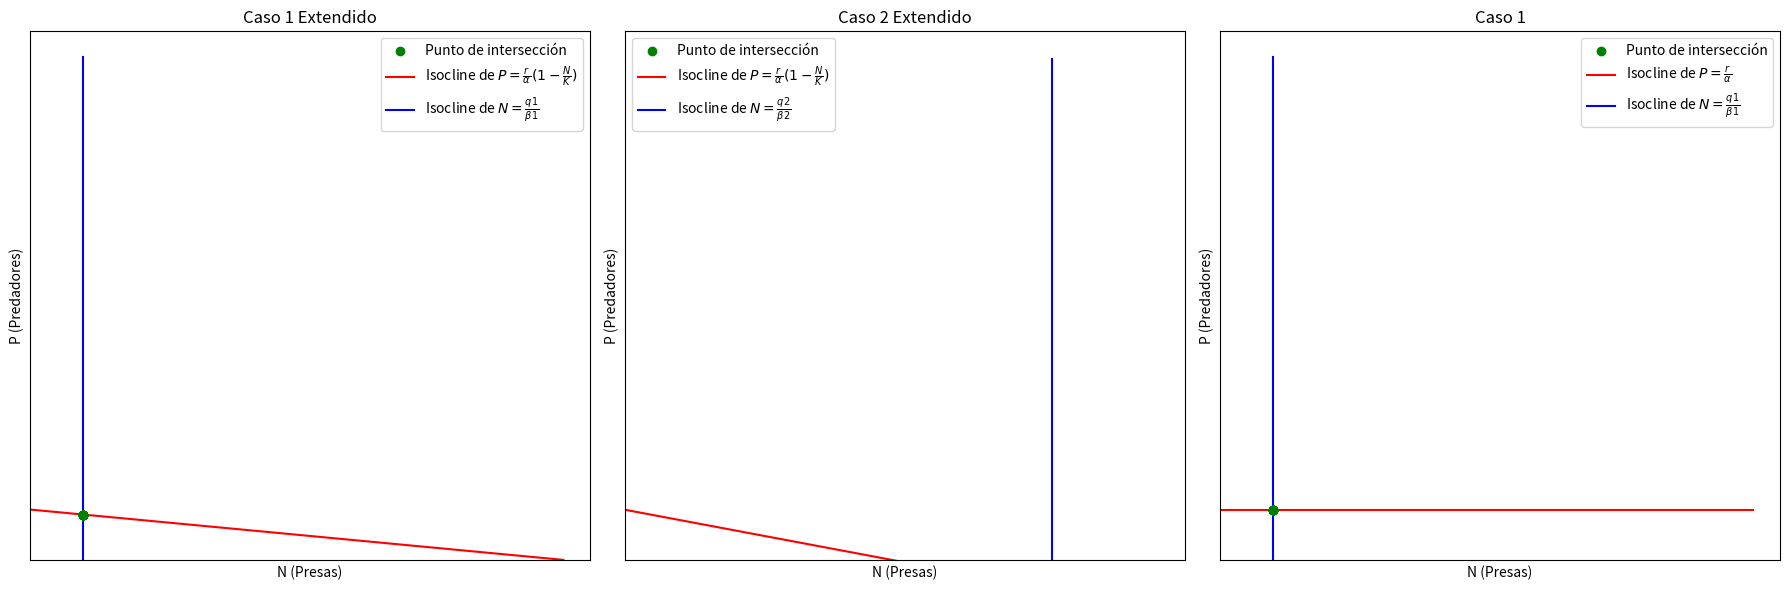

Generate this figure with matplotlib:
import matplotlib.pyplot as plt
import numpy as np

# Define las funciones para las isoclinas
def dNdt(N, P, r1, alpha):
    return r1*N - alpha*N*P

def dPdt(N, P, beta, q):
    return beta*N*P - q*P

def dNdt_extendido(N, P, r1, alpha, K):
    return r1*N - alpha*N*P - (r1*N**2)/K

def dPdt_extendido(N, P, beta, q):
    return beta*N*P - q*P
# Caso 1: P = r/alpha y N = q1/beta1
def isocline_case1(N, r, alpha, beta1, q1):
    return (r / alpha) * np.ones_like(N), (q1 / beta1) * np.ones_like(N)

def isocline_extendido(r, N, K, alpha, q1, beta1):
    return (r / alpha) * (1 - N/K) * np.ones_like(N), (q1 / beta1) * np.ones_like(N)

def velocidad_isocline(N, P, r, alpha, beta1, q1):
    U = r*N - alpha*N*P
    V = beta1*N*P - q1*P
    return U, V

def velocidad_isocline_extendido(N, P, r, alpha, beta1, q1, K):
    U = r*N - alpha*N*P - (r*N**2)/K
    V = beta1*N*P - q1*P
    return U, V
def rk4_for_ode_system(h:float, odes:list, initial_conditions:list, t0:float, tmax:float):
    """
    Parameters:
    h: float
        Step size
    odes: list of functions
        List of functions that represent the system of ODEs
    initial_conditions: list of floats
        Initial conditions of the system
    t0: float
        Initial time
    tmax: float
        Final time
    
    Returns:
    approximations: np.array
        Array with the approximations of the system of ODEs

    """
    approximations = np.array(np.array([initial_conditions]))
    t = t0 + h
    while t < tmax:
        k1 = h*np.array([odes[0](approximations[-1][0], approximations[-1][1]), odes[1](approximations[-1][0], approximations[-1][1])])
        k2 = h*np.array([odes[0](approximations[-1][0] + k1[0]/2, approximations[-1][1] + k1[1]/2), odes[1](approximations[-1][0] + k1[0]/2, approximations[-1][1] + k1[1]/2)])
        k3 = h*np.array([odes[0](approximations[-1][0] + k2[0]/2, approximations[-1][1] + k2[1]/2), odes[1](approximations[-1][0] + k2[0]/2, approximations[-1][1] + k2[1]/2)])
        k4 = h*np.array([odes[0](approximations[-1][0] + k3[0], approximations[-1][1] + k3[1]), odes[1](approximations[-1][0] + k3[0], approximations[-1][1] + k3[1])])
        next_approximation = approximations[-1] + (k1 + 2*k2 + 2*k3 + k4)/6
        approximations = np.append(approximations, [next_approximation], axis=0)
        t += h
    return approximations

# Parámetros
r = 1
alpha = 1
beta1 = 1
q1 = 1
K1 = 10
K2 = 5
beta2 = 0.5
q2 = 4

# Condiciones iniciales
N0 = np.linspace(0, 10, 10)
P0 = np.linspace(0, 10, 10)

h = 0.05
t0 = 0
tmax = 5

# Calcular las isoclinas para cada caso
case1_P, case1_N = isocline_case1(N0, r, alpha, beta1, q1)
case1_P_ext, case1_N_ext = isocline_extendido(r, N0, K1, alpha, q1, beta1)
case2_P_ext, case2_N_ext = isocline_extendido(r, N0, K2, alpha, q2, beta2)


# #Grafico caso 1 extendido
# plt.figure(figsize=(14, 10))
# plt.gca().spines['top'].set_visible(False)
# plt.gca().spines['right'].set_visible(False)
# plt.xlim(0, 10)
# plt.ylim(0, 10)
# plt.scatter((q1 / beta1) * np.ones_like(N0), (r / alpha) * (1 - (q1/beta1)/K1) * np.ones_like(N0), color='green', label='Punto de intersección', zorder = 3)
# plt.plot(N0, case1_P_ext, color = 'red', label=r'Isocline de $P = \frac{r}{\alpha}(1 - \frac{N}{K})$')
# plt.plot(case1_N_ext, N0, color = 'blue', label=r'Isocline de $N = \frac{q1}{\beta1}$')
# plt.xlabel('N (Presas)')
# plt.ylabel('P (Predadores)')
# plt.title('Caso 1 Extendido')
# plt.legend()
# plt.xlim(0, None)
# plt.ylim(0, None)
# plt.text(-1, 5, r'$P = \frac{r}{\alpha}(1 - \frac{N}{K})$', fontsize=12, ha='center')
# plt.text(5, -1, r'$N = \frac{q1}{\beta1}$' , fontsize=12, ha='center')
# plt.xticks([])
# plt.yticks([])
# plt.grid(True)
# plt.show()

# #Grafico caso 2 extendido
# plt.figure(figsize=(14, 10))
# plt.gca().spines['top'].set_visible(False)
# plt.gca().spines['right'].set_visible(False)
# plt.xlim(0, 10)
# plt.ylim(0, 10)
# plt.scatter((q2 / beta2) * np.ones_like(N0), (r / alpha) * (1 - (q2/beta2)/K2) * np.ones_like(N0), color='green', label='Punto de intersección', zorder = 3)
# plt.plot(N0, case2_P_ext, color = 'red', label=r'Isocline de $P = \frac{r}{\alpha}(1 - \frac{N}{K})$')
# plt.plot(case2_N_ext, N0, color = 'blue', label=r'Isocline de $N = \frac{q2}{\beta2}$')
# plt.xlabel('N (Presas)')
# plt.ylabel('P (Predadores)')
# plt.title('Caso 2 Extendido')
# plt.legend()
# plt.xlim(0, None)
# plt.ylim(0, None)
# plt.text(-1, 5, r'$P = \frac{r}{\alpha}(1 - \frac{N}{K})$', fontsize=12, ha='center')
# plt.text(5, -1, r'$N = \frac{q2}{\beta2}$' , fontsize=12, ha='center')
# plt.xticks([])
# plt.yticks([])
# plt.grid(True)
# plt.show()

# #Graficar caso 1
# plt.figure(figsize=(14, 10))
# plt.gca().spines['top'].set_visible(False)
# plt.gca().spines['right'].set_visible(False)
# plt.xlim(0, 10)
# plt.ylim(0, 10)
# plt.scatter((q1 / beta1) * np.ones_like(N0), (r / alpha) * np.ones_like(N0), color='green', label='Punto de intersección', zorder = 3)
# plt.plot(N0, case1_P, color = 'red', label=r'Isocline de $P = \frac{r}{\alpha}$')
# plt.plot(case1_N, N0, color = 'blue', label=r'Isocline de $N = \frac{q1}{\beta1}$')
# plt.xlabel('N (Presas)')
# plt.ylabel('P (Predadores)')
# plt.title('Caso 1')
# plt.legend()
# plt.xlim(0, None)
# plt.ylim(0, None)
# plt.text(-1, 5, r'$P = \frac{r}{\alpha}$', fontsize=12, ha='center')
# plt.text(5, -1, r'$N = \frac{q1}{\beta1}$' , fontsize=12, ha='center')
# plt.xticks([])
# plt.yticks([])
# plt.grid(True)
# plt.show()


# Define las funciones para las isoclinas
# (Aquí se mantienen igual)

# Parámetros
# (Aquí se mantienen igual)

# Condiciones iniciales
# (Aquí se mantienen igual)

# Calcular las isoclinas para cada caso
# (Aquí se mantienen igual)

# Crear subplots
fig, axs = plt.subplots(1, 3, figsize=(18, 6))

# Grafico caso 1 extendido
axs[0].scatter((q1 / beta1) * np.ones_like(N0), (r / alpha) * (1 - (q1/beta1)/K1) * np.ones_like(N0), color='green', label='Punto de intersección', zorder=3)
axs[0].plot(N0, case1_P_ext, color='red', label=r'Isocline de $P = \frac{r}{\alpha}(1 - \frac{N}{K})$')
axs[0].plot(case1_N_ext, N0, color='blue', label=r'Isocline de $N = \frac{q1}{\beta1}$')
axs[0].set_xlabel('N (Presas)')
axs[0].set_ylabel('P (Predadores)')
axs[0].set_title('Caso 1 Extendido')
axs[0].legend()
axs[0].set_xlim(0, None)
axs[0].set_ylim(0, None)
# axs[0].text(-1, 5, r'$P = \frac{r}{\alpha}(1 - \frac{N}{K})$', fontsize=12, ha='center')
# axs[0].text(5, -1, r'$N = \frac{q1}{\beta1}$', fontsize=12, ha='center')
axs[0].set_xticks([])
axs[0].set_yticks([])
axs[0].grid(True)

# Grafico caso 2 extendido
axs[1].scatter((q2 / beta2) * np.ones_like(N0), (r / alpha) * (1 - (q2/beta2)/K2) * np.ones_like(N0), color='green', label='Punto de intersección', zorder=3)
axs[1].plot(N0, case2_P_ext, color='red', label=r'Isocline de $P = \frac{r}{\alpha}(1 - \frac{N}{K})$')
axs[1].plot(case2_N_ext, N0, color='blue', label=r'Isocline de $N = \frac{q2}{\beta2}$')
axs[1].set_xlabel('N (Presas)')
axs[1].set_ylabel('P (Predadores)')
axs[1].set_title('Caso 2 Extendido')
axs[1].legend()
axs[1].set_xlim(0, None)
axs[1].set_ylim(0, None)
# axs[1].text(-1, 5, r'$P = \frac{r}{\alpha}(1 - \frac{N}{K})$', fontsize=12, ha='center')
# axs[1].text(5, -1, r'$N = \frac{q2}{\beta2}$', fontsize=12, ha='center')
axs[1].set_xticks([])
axs[1].set_yticks([])
axs[1].grid(True)

# Graficar caso 1
axs[2].scatter((q1 / beta1) * np.ones_like(N0), (r / alpha) * np.ones_like(N0), color='green', label='Punto de intersección', zorder=3)
axs[2].plot(N0, case1_P, color='red', label=r'Isocline de $P = \frac{r}{\alpha}$')
axs[2].plot(case1_N, N0, color='blue', label=r'Isocline de $N = \frac{q1}{\beta1}$')
axs[2].set_xlabel('N (Presas)')
axs[2].set_ylabel('P (Predadores)')
axs[2].set_title('Caso 1')
axs[2].legend()
axs[2].set_xlim(0, None)
axs[2].set_ylim(0, None)
# axs[2].text(-1, 5, r'$P = \frac{r}{\alpha}$', fontsize=12, ha='center')
# axs[2].text(5, -1, r'$N = \frac{q1}{\beta1}$', fontsize=12, ha='center')
axs[2].set_xticks([])
axs[2].set_yticks([])
axs[2].grid(True)

# Ajustar el espaciado entre subplots
plt.tight_layout()

# Mostrar los subplots
plt.show()
